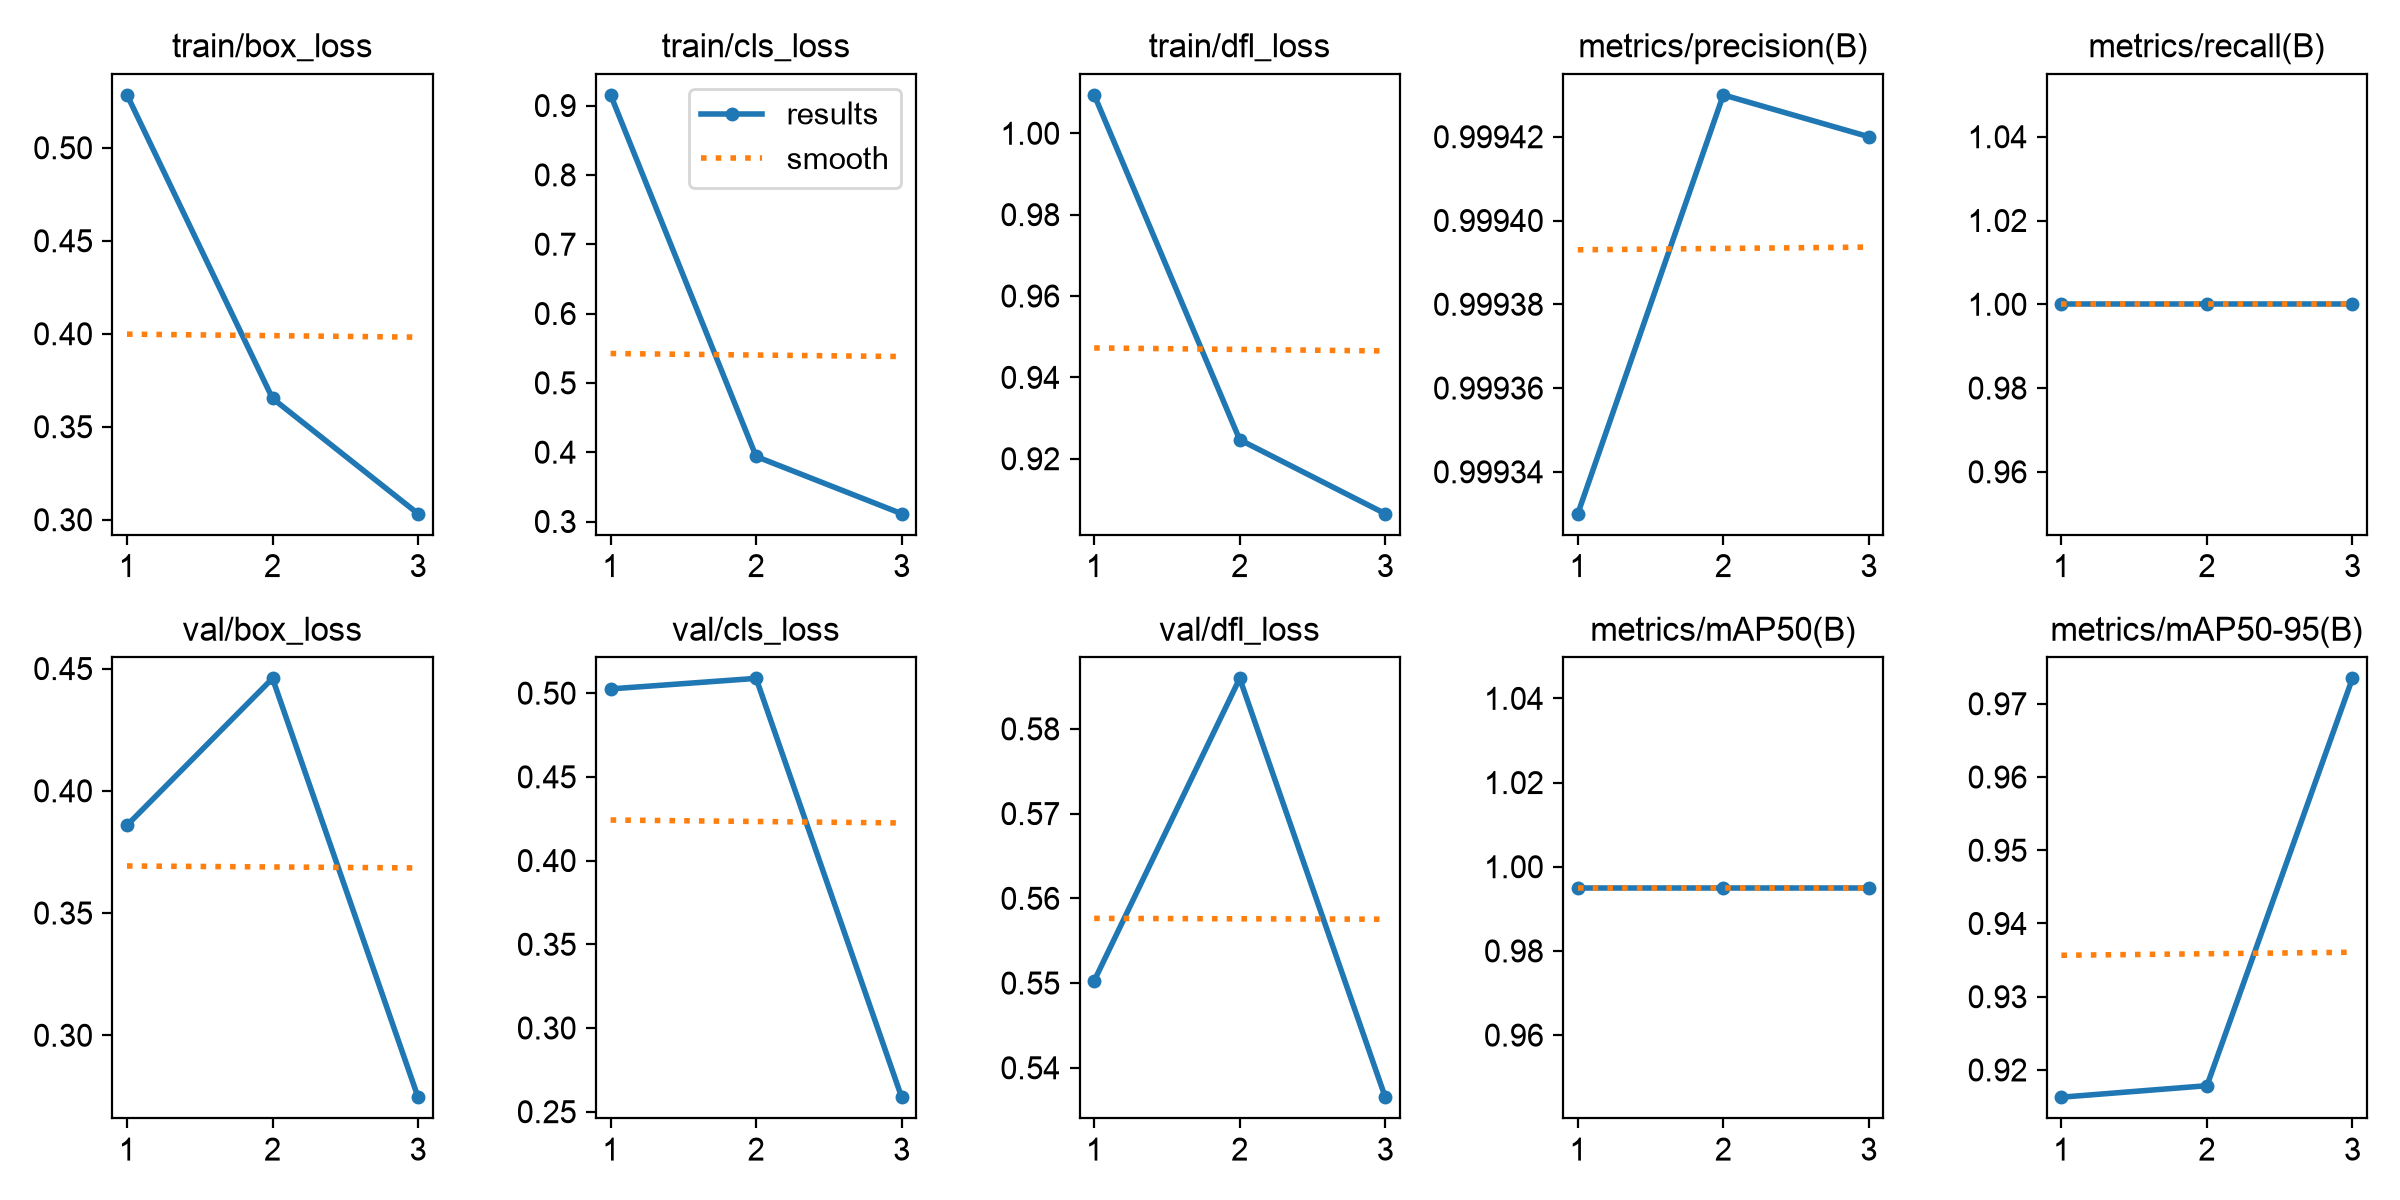

Source data for this figure (header and first rows):
epoch, time, train/box_loss, train/cls_loss, train/dfl_loss, metrics/precision(B), metrics/recall(B), metrics/mAP50(B), metrics/mAP50-95(B), val/box_loss, val/cls_loss, val/dfl_loss, lr/pg0, lr/pg1, lr/pg2
1, 382.8, 0.5284, 0.9154, 1.009, 0.9993, 1, 0.995, 0.9163, 0.3859, 0.5025, 0.5503, 0.0009861, 0.0009861, 0.0009861
2, 676.4, 0.3653, 0.3938, 0.9247, 0.9994, 1, 0.995, 0.9179, 0.446, 0.5088, 0.586, 0.001331, 0.001331, 0.001331
3, 1072, 0.3033, 0.3113, 0.9065, 0.9994, 1, 0.995, 0.9735, 0.2747, 0.2587, 0.5365, 0.00068, 0.00068, 0.00068
